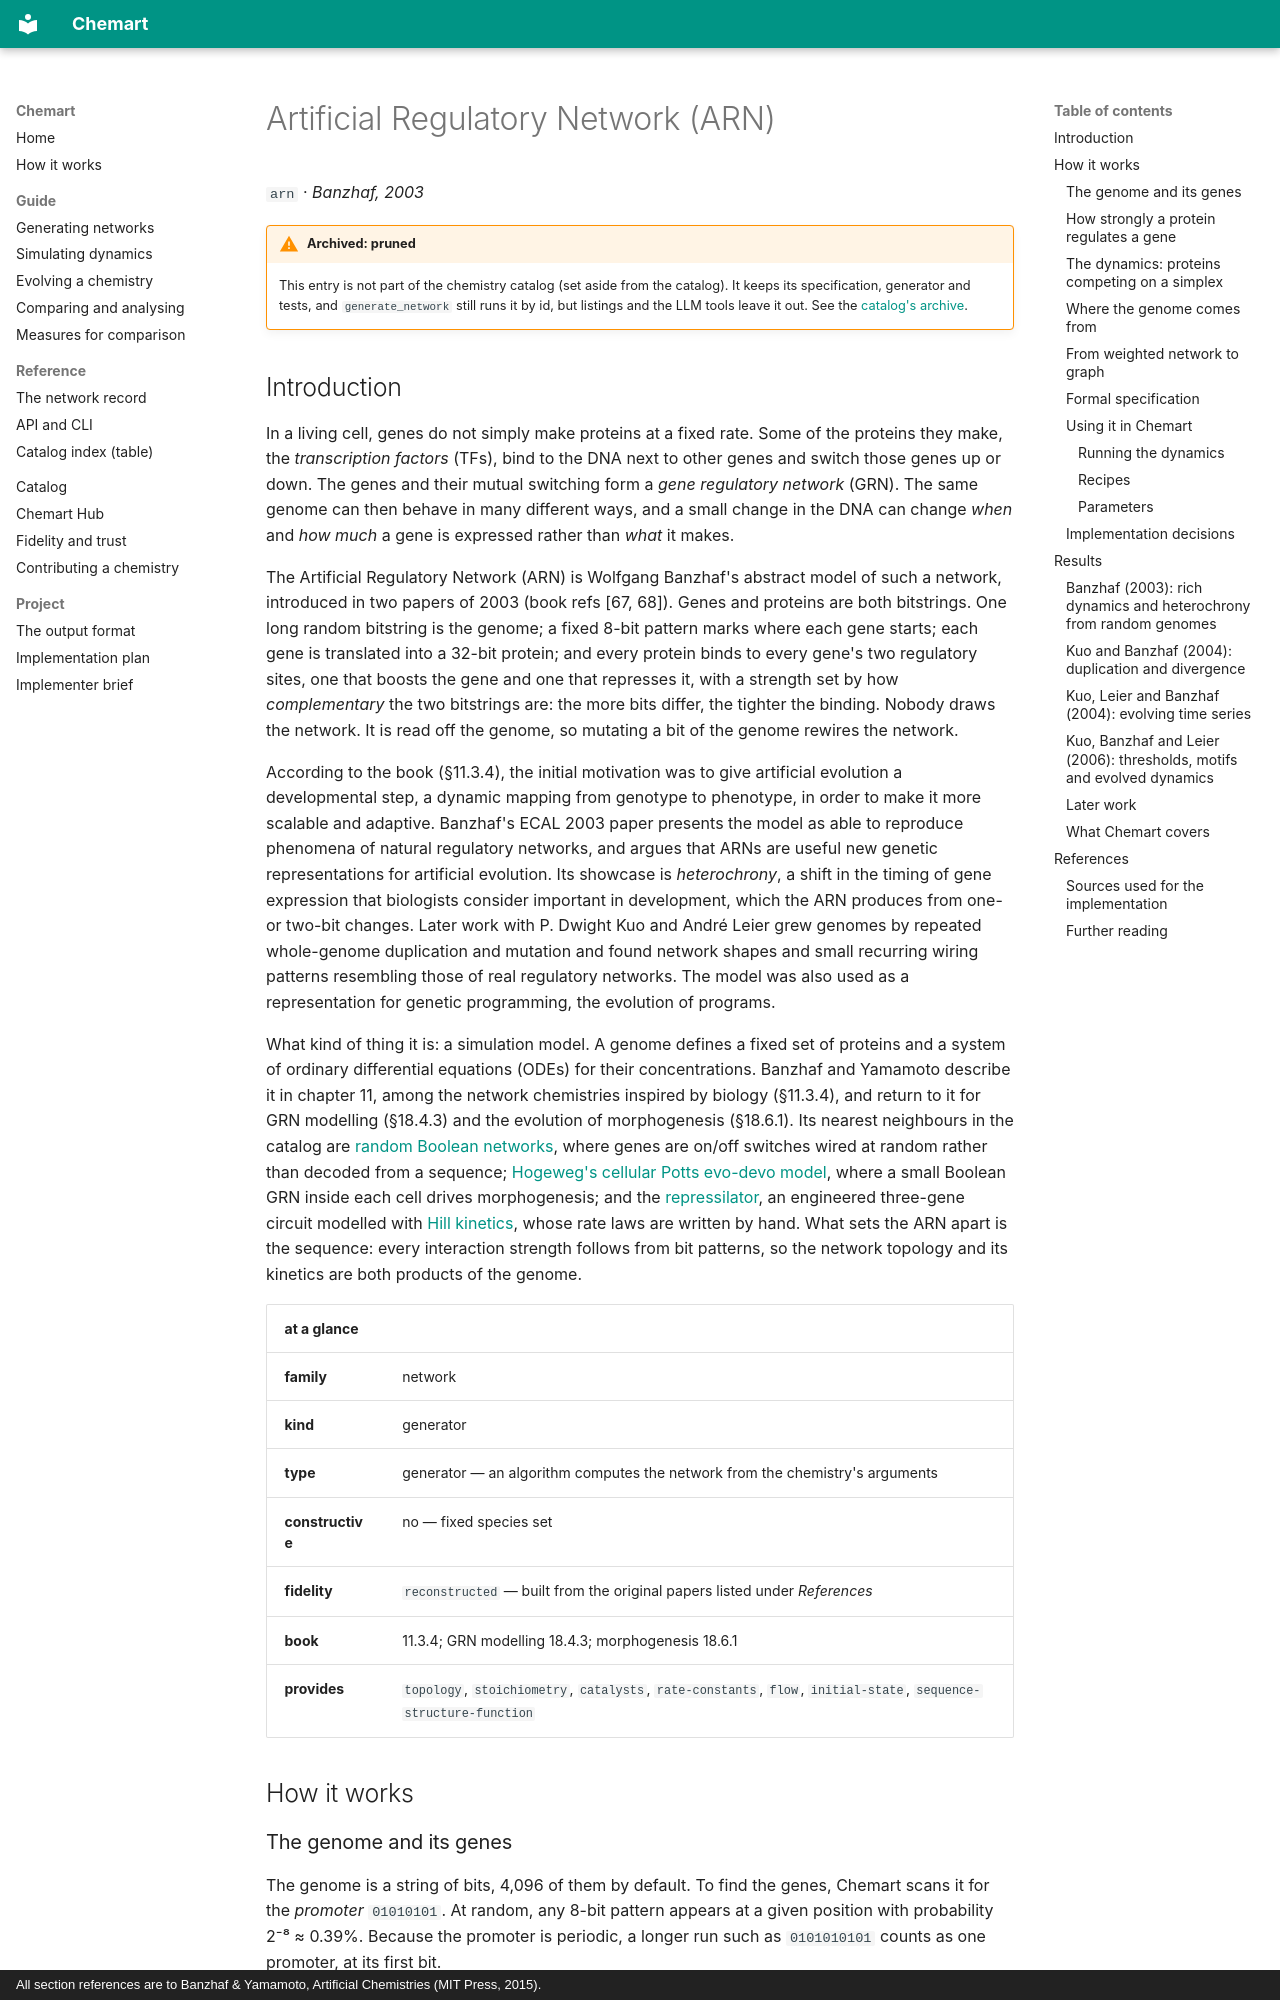

repository: MarcoTuc/Chemart · page: catalog/arn/index.html · generator: mkdocs · copyright: All section references are to Banzhaf & Yamamoto, Artificial Chemistries (MIT Press, 2015).

<!-- Generated by tools/gen_catalog_pages.py from catalog/chemistries/arn.yaml and catalog/explainers/arn.md. Edit those, not this file. -->

# Artificial Regulatory Network (ARN)

`arn` · *Banzhaf, 2003*

!!! warning "Archived: pruned"
    This entry is not part of the chemistry catalog (set aside from the catalog). It keeps its specification, generator and tests, and `generate_network` still runs it by id, but listings and the LLM tools leave it out. See the [catalog's archive](index.md#archive).

## Introduction

In a living cell, genes do not simply make proteins at a fixed rate. Some of the
proteins they make, the *transcription factors* (TFs), bind to the DNA next to
other genes and switch those genes up or down. The genes and their mutual
switching form a *gene regulatory network* (GRN). The same genome can then
behave in many different ways, and a small change in the DNA can change *when*
and *how much* a gene is expressed rather than *what* it makes.

The Artificial Regulatory Network (ARN) is Wolfgang Banzhaf's abstract model of
such a network, introduced in two papers of 2003 (book refs [67, 68]). Genes and
proteins are both bitstrings. One long random bitstring is the genome; a fixed
8-bit pattern marks where each gene starts; each gene is translated into a
32-bit protein; and every protein binds to every gene's two regulatory sites,
one that boosts the gene and one that represses it, with a strength set by how
*complementary* the two bitstrings are: the more bits differ, the tighter the
binding. Nobody draws the network. It is read off the genome, so mutating a bit
of the genome rewires the network.

According to the book (§11.3.4), the initial motivation was to give artificial
evolution a developmental step, a dynamic mapping from genotype to phenotype,
in order to make it more scalable and adaptive. Banzhaf's ECAL 2003 paper
presents the model as able to reproduce phenomena of natural regulatory
networks, and argues that ARNs are useful new genetic representations for
artificial evolution. Its showcase is
*heterochrony*, a shift in the timing of gene expression that biologists
consider important in development, which the ARN produces from one- or two-bit
changes. Later work with P. Dwight Kuo and André Leier grew genomes by
repeated whole-genome duplication and mutation and found network shapes and
small recurring wiring patterns resembling those of real regulatory networks.
The model was also used as a representation for genetic programming, the
evolution of programs.

What kind of thing it is: a simulation model. A genome defines a fixed set of
proteins and a system of ordinary differential equations (ODEs) for their
concentrations. Banzhaf and Yamamoto describe it in chapter 11, among the
network chemistries inspired by biology (§11.3.4), and return to it for GRN
modelling (§18.4.3) and the evolution of morphogenesis (§18.6.1). Its nearest
neighbours in the catalog are [random Boolean networks](rbn.md), where genes
are on/off switches wired at random rather than decoded from a sequence;
[Hogeweg's cellular Potts evo-devo model](cpm-grn-evodevo.md), where a small
Boolean GRN inside each cell drives morphogenesis; and the
[repressilator](repressilator.md), an engineered three-gene circuit modelled
with [Hill kinetics](hill-kinetics.md), whose rate laws are written by hand. What sets the ARN apart is
the sequence: every interaction strength follows from bit patterns, so the
network topology and its kinetics are both products of the genome.

| at a glance | |
|---|---|
| **family** | network |
| **kind** | generator |
| **type** | generator — an algorithm computes the network from the chemistry's arguments |
| **constructive** | no — fixed species set |
| **fidelity** | `reconstructed` — built from the original papers listed under *References* |
| **book** | 11.3.4; GRN modelling 18.4.3; morphogenesis 18.6.1 |
| **provides** | `topology`, `stoichiometry`, `catalysts`, `rate-constants`, `flow`, `initial-state`, `sequence-structure-function` |

## How it works
